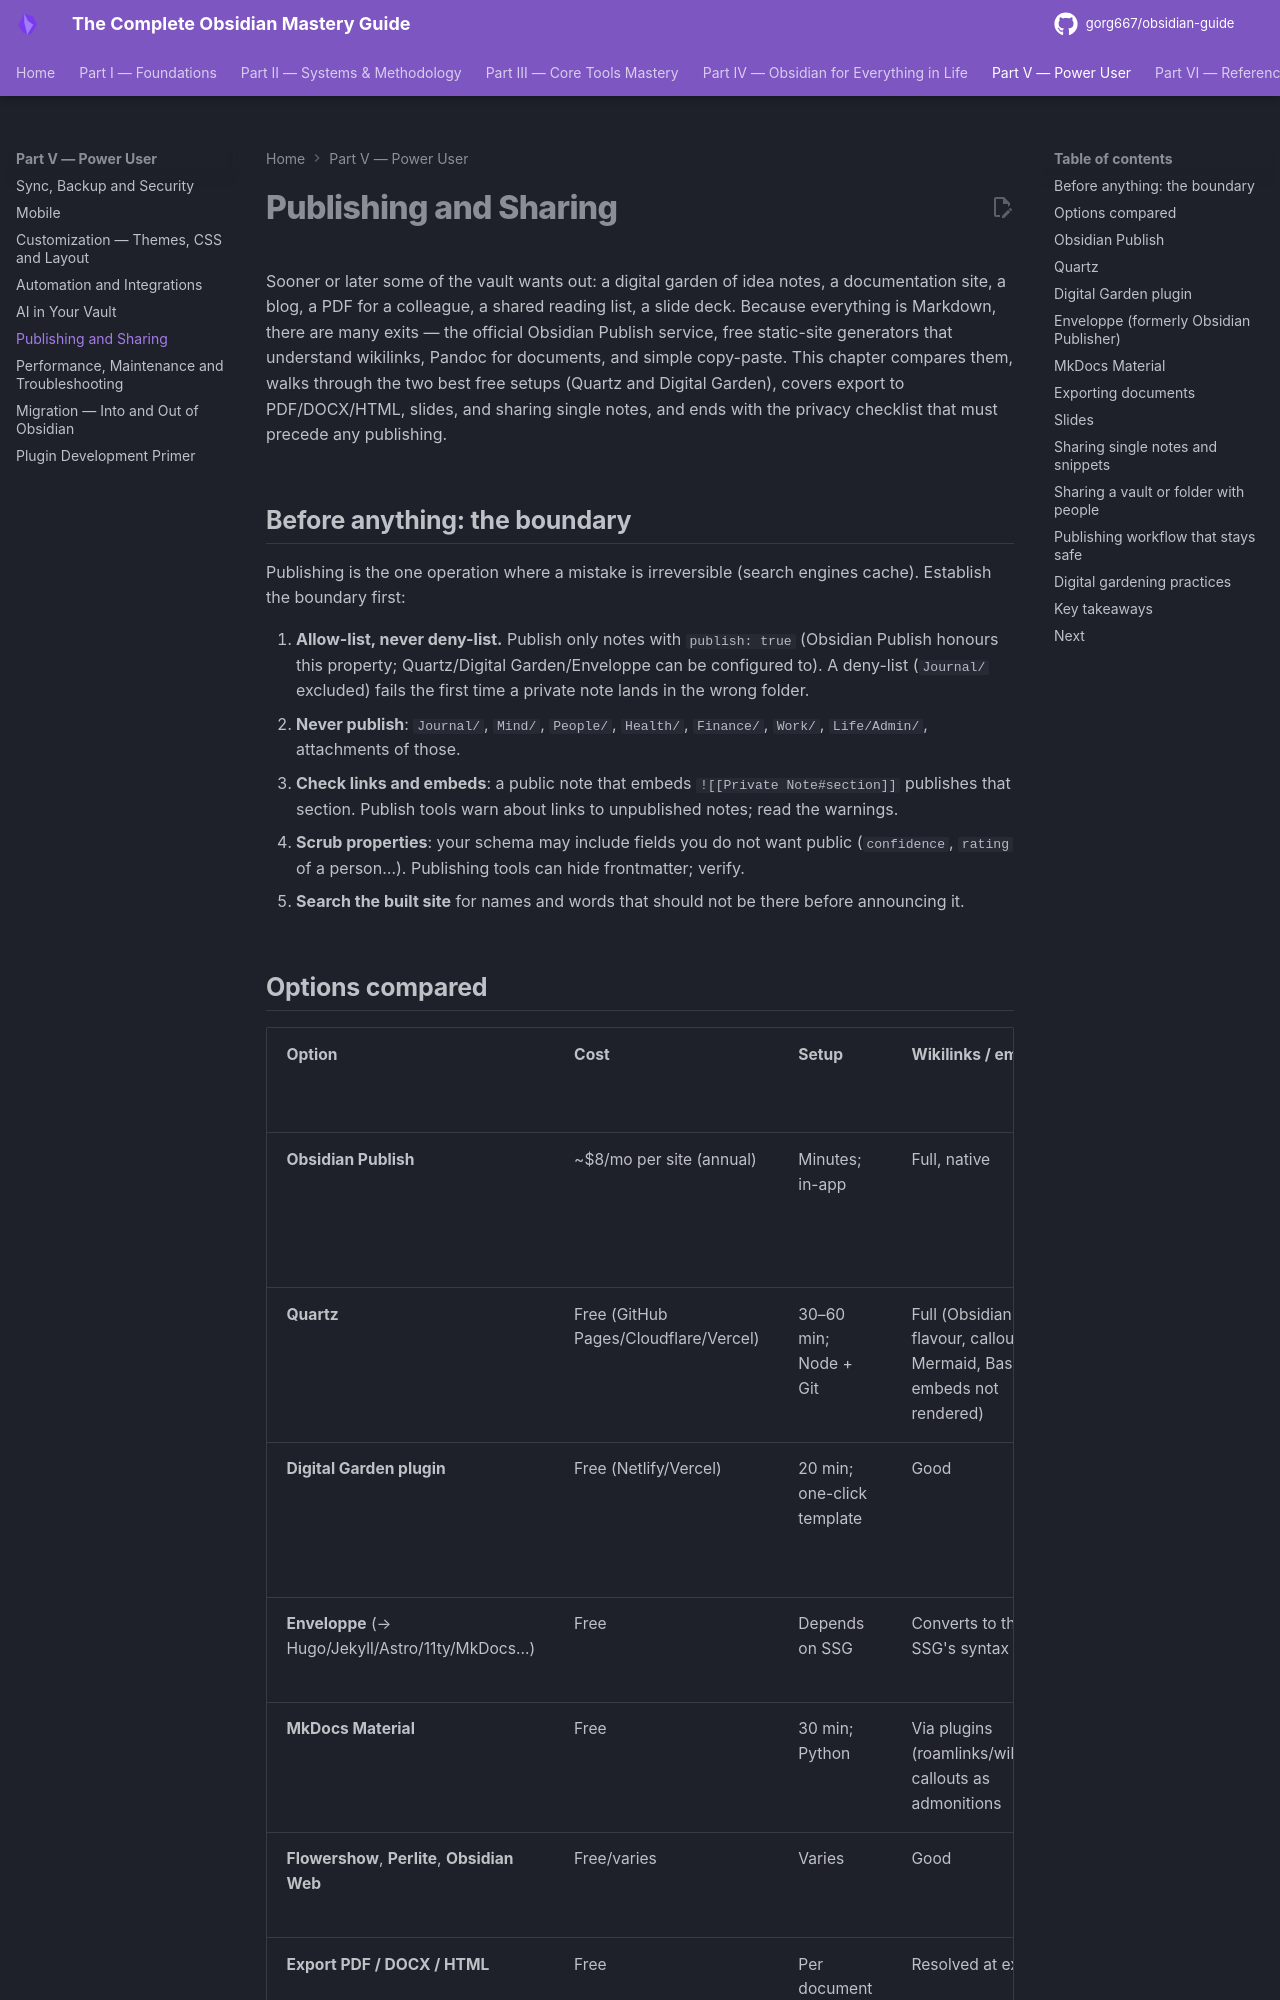

repository: gorg667/obsidian-guide · page: 31-publishing-and-sharing/index.html · generator: mkdocs

# Publishing and Sharing

Sooner or later some of the vault wants out: a digital garden of idea notes, a documentation site, a blog, a PDF for a colleague, a shared reading list, a slide deck. Because everything is Markdown, there are many exits — the official Obsidian Publish service, free static-site generators that understand wikilinks, Pandoc for documents, and simple copy-paste. This chapter compares them, walks through the two best free setups (Quartz and Digital Garden), covers export to PDF/DOCX/HTML, slides, and sharing single notes, and ends with the privacy checklist that must precede any publishing.

## Before anything: the boundary

Publishing is the one operation where a mistake is irreversible (search engines cache). Establish the boundary first:

1. **Allow-list, never deny-list.** Publish only notes with `publish: true` (Obsidian Publish honours this property; Quartz/Digital Garden/Enveloppe can be configured to). A deny-list (`Journal/` excluded) fails the first time a private note lands in the wrong folder.
2. **Never publish**: `Journal/`, `Mind/`, `People/`, `Health/`, `Finance/`, `Work/`, `Life/Admin/`, attachments of those.
3. **Check links and embeds**: a public note that embeds `![[Private Note#section]]` publishes that section. Publish tools warn about links to unpublished notes; read the warnings.
4. **Scrub properties**: your schema may include fields you do not want public (`confidence`, `rating` of a person…). Publishing tools can hide frontmatter; verify.
5. **Search the built site** for names and words that should not be there before announcing it.

## Options compared

| Option | Cost | Setup | Wikilinks / embeds | Graph / backlinks / search | Custom domain | Password | Best for |
| --- | --- | --- | --- | --- | --- | --- | --- |
| **Obsidian Publish** | ~$8/mo per site (annual) | Minutes; in-app | Full, native | Yes, all | Yes | Yes | Zero-maintenance digital garden or docs; funds Obsidian |
| **Quartz** | Free (GitHub Pages/Cloudflare/Vercel) | 30–60 min; Node + Git | Full (Obsidian flavour, callouts, Mermaid, Bases embeds not rendered) | Graph, backlinks, full-text search, popovers | Yes | No (add via Cloudflare Access) | Best free garden; beautiful; actively maintained |
| **Digital Garden plugin** | Free (Netlify/Vercel) | 20 min; one-click template | Good | Backlinks, graph, search | Yes | No | Simplest free option; publish from inside Obsidian per note |
| **Enveloppe** (→ Hugo/Jekyll/Astro/11ty/MkDocs…) | Free | Depends on SSG | Converts to the SSG's syntax | Depends | Yes | Depends | You already run a static site |
| **MkDocs Material** | Free | 30 min; Python | Via plugins (roamlinks/wikilinks); callouts as admonitions | Search; no graph | Yes | No | Documentation sites (this guide uses it) |
| **Flowershow**, **Perlite**, **Obsidian Web** | Free/varies | Varies | Good | Varies | | | Alternatives with Obsidian-first rendering |
| **Export PDF / DOCX / HTML** | Free | Per document | Resolved at export | n/a | n/a | n/a | Documents for humans |
| **Slides / Advanced Slides** | Free | Per note | Yes | n/a | | | Presentations |
| **Share a note as image / text** | Free | Instant | Rendered | n/a | | | Social, chat |
